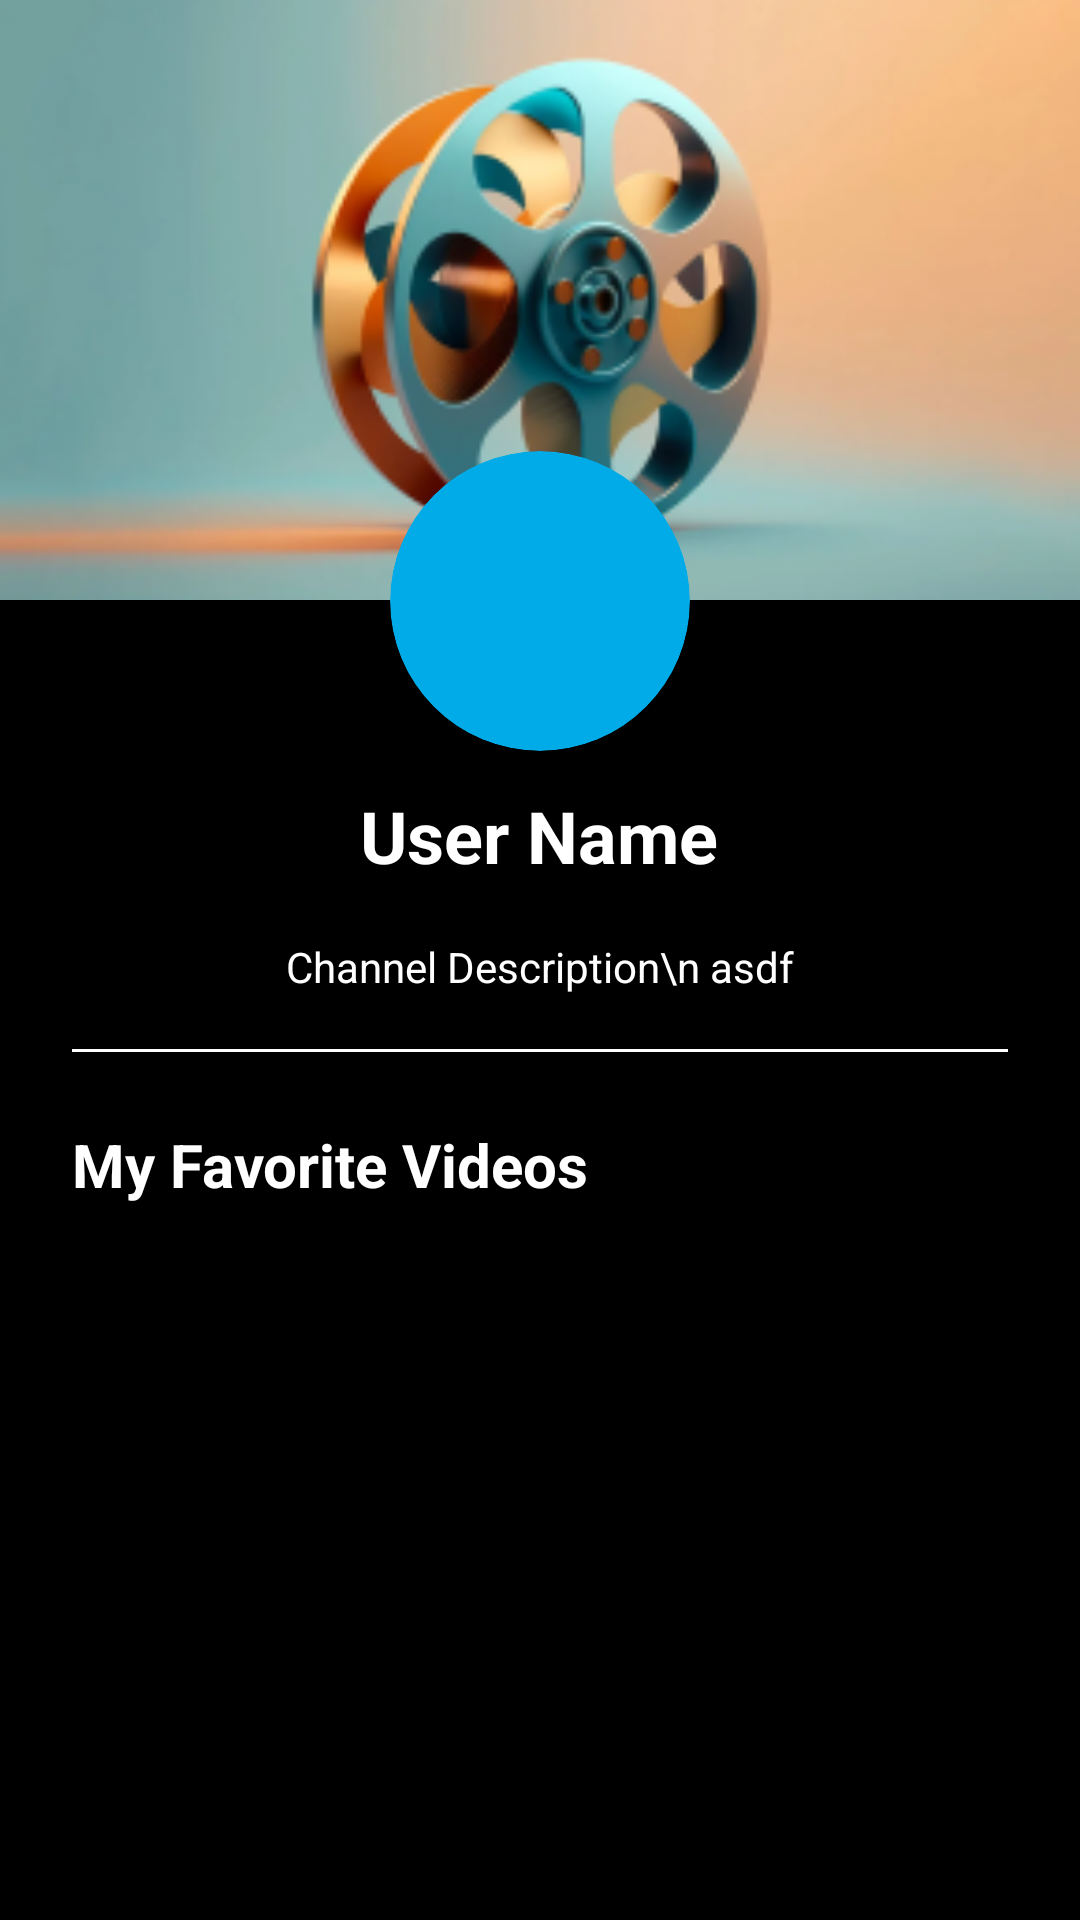

Layout XML and referenced resources for this Android screen:
<!-- AndroidManifest.xml: application theme Theme.YouTubeProject -->
<!-- res/layout/fragment_my_page.xml -->
<?xml version="1.0" encoding="utf-8"?>
<FrameLayout xmlns:android="http://schemas.android.com/apk/res/android"
    xmlns:app="http://schemas.android.com/apk/res-auto"
    xmlns:tools="http://schemas.android.com/tools"
    android:layout_width="match_parent"
    android:layout_height="match_parent"
    tools:context=".presentation.ui.fragment.MyPageFragment">

    <androidx.constraintlayout.widget.ConstraintLayout
        android:layout_width="match_parent"
        android:layout_height="match_parent"
        android:background="@color/black">

        <ImageView
            android:id="@+id/iv_profile"
            android:layout_width="match_parent"
            android:layout_height="200dp"
            android:scaleType="centerCrop"
            android:src="@drawable/sample_video_img"
            app:layout_constraintEnd_toEndOf="parent"
            app:layout_constraintStart_toStartOf="parent"
            app:layout_constraintTop_toTopOf="parent" />

        <ImageView
            android:id="@+id/circle_iv"
            android:layout_width="100dp"
            android:layout_height="100dp"
            android:layout_gravity="center"
            android:layout_marginTop="-50dp"
            android:background="@drawable/signup_image_circle"
            android:clipToOutline="true"
            android:scaleType="centerCrop"
            android:src="@drawable/ic_person"
            app:layout_constraintEnd_toEndOf="parent"
            app:layout_constraintStart_toStartOf="parent"
            app:layout_constraintTop_toBottomOf="@+id/iv_profile" />

        <TextView
            android:id="@+id/tv_userName"
            android:layout_width="wrap_content"
            android:layout_height="wrap_content"
            android:layout_marginTop="12dp"
            android:text="User Name"
            android:textColor="@color/white"
            android:textSize="24sp"
            android:textStyle="bold"
            app:layout_constraintEnd_toEndOf="parent"
            app:layout_constraintHorizontal_bias="0.498"
            app:layout_constraintStart_toStartOf="parent"
            app:layout_constraintTop_toBottomOf="@+id/circle_iv" />

        <TextView
            android:id="@+id/tv_userDescription"
            android:layout_width="wrap_content"
            android:layout_height="wrap_content"
            android:layout_marginTop="18dp"
            android:gravity="center"
            android:text="Channel Description\n asdf"
            android:textColor="@color/white"
            app:layout_constraintEnd_toEndOf="parent"
            app:layout_constraintStart_toStartOf="parent"
            app:layout_constraintTop_toBottomOf="@+id/tv_userName" />

        <View
            android:id="@+id/view2"
            android:layout_width="match_parent"
            android:layout_height="1dp"
            android:layout_marginStart="24dp"
            android:layout_marginTop="18dp"
            android:layout_marginEnd="24dp"
            android:background="@color/white"
            app:layout_constraintEnd_toEndOf="parent"
            app:layout_constraintStart_toStartOf="parent"
            app:layout_constraintTop_toBottomOf="@+id/tv_userDescription" />

        <TextView
            android:id="@+id/textView4"
            android:layout_width="wrap_content"
            android:layout_height="wrap_content"
            android:layout_marginTop="24dp"
            android:text="My Favorite Videos"
            android:textColor="@color/white"
            android:textStyle="bold"
            android:textSize="20sp"
            app:layout_constraintStart_toStartOf="@+id/view2"
            app:layout_constraintTop_toBottomOf="@+id/view2" />

        <androidx.recyclerview.widget.RecyclerView
            android:id="@+id/rv_favoriteVideos"
            android:layout_width="match_parent"
            android:layout_height="260dp"
            android:layout_marginStart="24dp"
            android:layout_marginTop="16dp"
            android:layout_marginEnd="24dp"
            app:layout_constraintEnd_toEndOf="parent"
            app:layout_constraintStart_toStartOf="parent"
            app:layout_constraintTop_toBottomOf="@+id/textView4" />

        <ProgressBar
            android:id="@+id/mypage_progressbar"
            android:layout_width="wrap_content"
            android:layout_height="wrap_content"
            android:visibility="gone"
            app:layout_constraintBottom_toBottomOf="parent"
            app:layout_constraintEnd_toEndOf="parent"
            app:layout_constraintStart_toStartOf="parent"
            app:layout_constraintTop_toTopOf="parent" />

        <ImageView
            android:id="@+id/mypage_iv_logout"
            android:layout_width="36dp"
            android:layout_height="36dp"
            android:src="@drawable/ic_logout"
            android:layout_margin="16dp"
            app:layout_constraintEnd_toEndOf="parent"
            app:layout_constraintTop_toTopOf="parent" />





    </androidx.constraintlayout.widget.ConstraintLayout>

</FrameLayout>
<!-- resources referenced by this layout -->
<resources>
  <color name="black">#FF000000</color>
  <color name="white">#FFFFFFFF</color>
  <!-- drawable sample_video_img: png bitmap (drawable, 61117 bytes) -->
  <!-- drawable signup_image_circle (drawable) -->
  <?xml version="1.0" encoding="utf-8"?>
  <shape xmlns:android="http://schemas.android.com/apk/res/android"
      android:shape="oval">
      <solid android:color="@color/button_unselected"/>
  </shape>
  <style name="Theme.YouTubeProject" parent="Base.Theme.YouTubeProject">
          <item name="windowActionBar">false</item>
          <item name="windowNoTitle">true</item>
      </style>
  <color name="button_unselected">#FF00ABE8</color>
  <style name="Base.Theme.YouTubeProject" parent="Theme.AppCompat.DayNight.NoActionBar">
          
          
      </style>
</resources>
